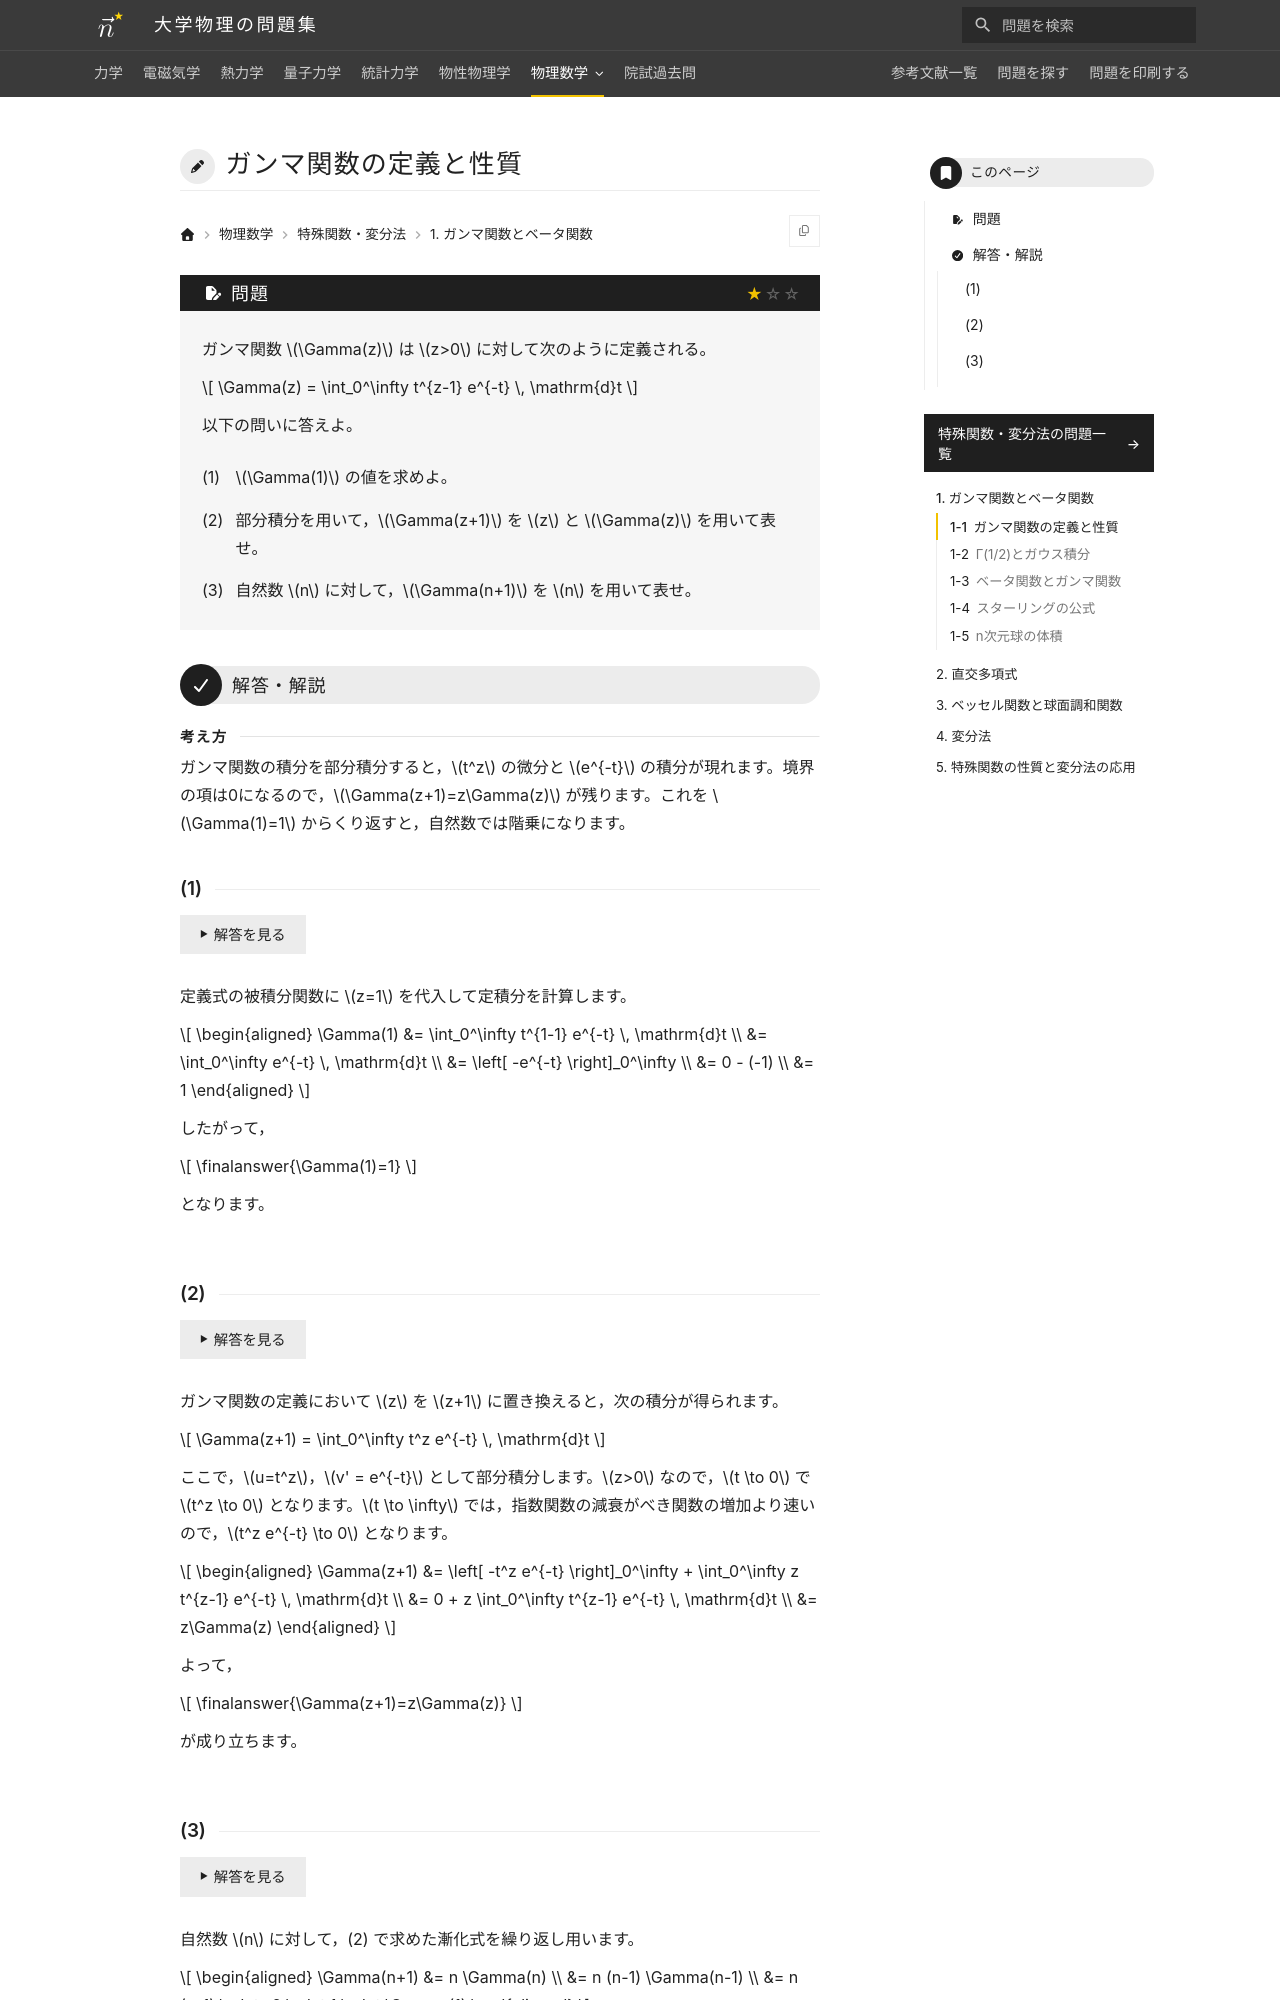

repository: Nanana-2/physics-site · page: 12special_functions/01/01_010/index.html · generator: mkdocs

---
tags:
  - 基本
---

# ガンマ関数の定義と性質

## 問題
ガンマ関数 $\Gamma(z)$ は $z>0$ に対して次のように定義される。

$$
\Gamma(z) = \int_0^\infty t^{z-1} e^{-t} \, \mathrm{d}t
$$

以下の問いに答えよ。

(1) $\Gamma(1)$ の値を求めよ。

(2) 部分積分を用いて，$\Gamma(z+1)$ を $z$ と $\Gamma(z)$ を用いて表せ。

(3) 自然数 $n$ に対して，$\Gamma(n+1)$ を $n$ を用いて表せ。

---

## 解答・解説

### (1)
定義式の被積分関数に $z=1$ を代入して定積分を計算します。

$$
\begin{aligned}
\Gamma(1) &= \int_0^\infty t^{1-1} e^{-t} \, \mathrm{d}t \\
&= \int_0^\infty e^{-t} \, \mathrm{d}t \\
&= \left[ -e^{-t} \right]_0^\infty \\
&= 0 - (-1) \\
&= \finalanswer{1}
\end{aligned}
$$

したがって，値は 1 となります。
